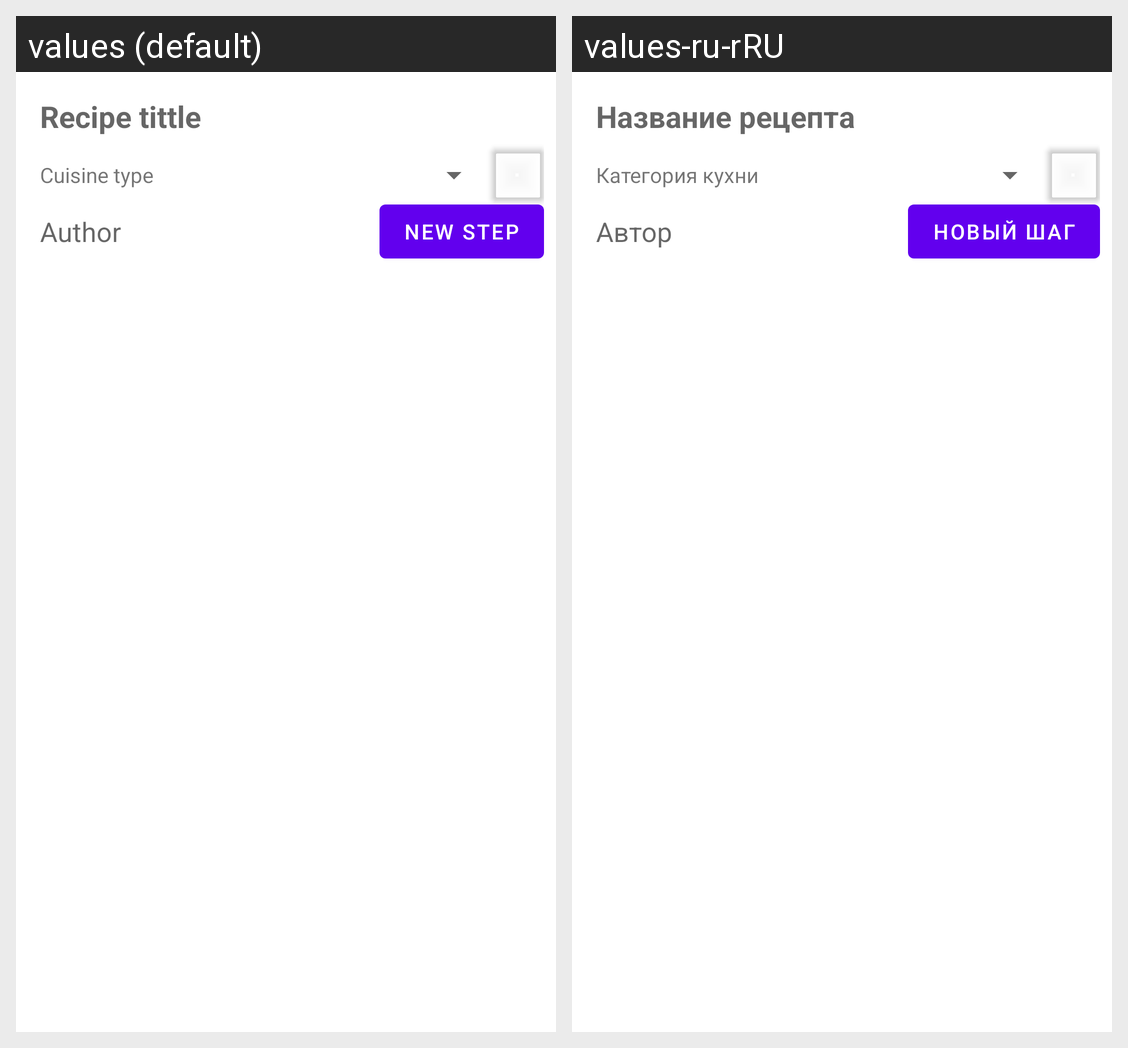

For this localized Android screen grid, give each drawn string resource with its value in every locale shown.
Android screen res/layout/create_recipe_fragment.xml rendered under 2 locales, left to right: values (default), values-ru-rRU. Device: Nexus 5 (rendered at 1080×1920; each locale shown at half size, 540×960, under a caption strip naming it); theme Theme.RecipeNeBook.
Strings drawn on this screen, with the default value and each locale's value (text and hints the layout hard-codes, and strings that could not be matched under every locale, appear in the picture but are not listed):

recipe_name_hint
  values: Recipe tittle
  values-ru-rRU: Название рецепта

cuisine_type_dummy
  values: Cuisine type
  values-ru-rRU: Категория кухни

author_dummy
  values: Author
  values-ru-rRU: Автор

new_step
  values: New step
  values-ru-rRU: Новый шаг
